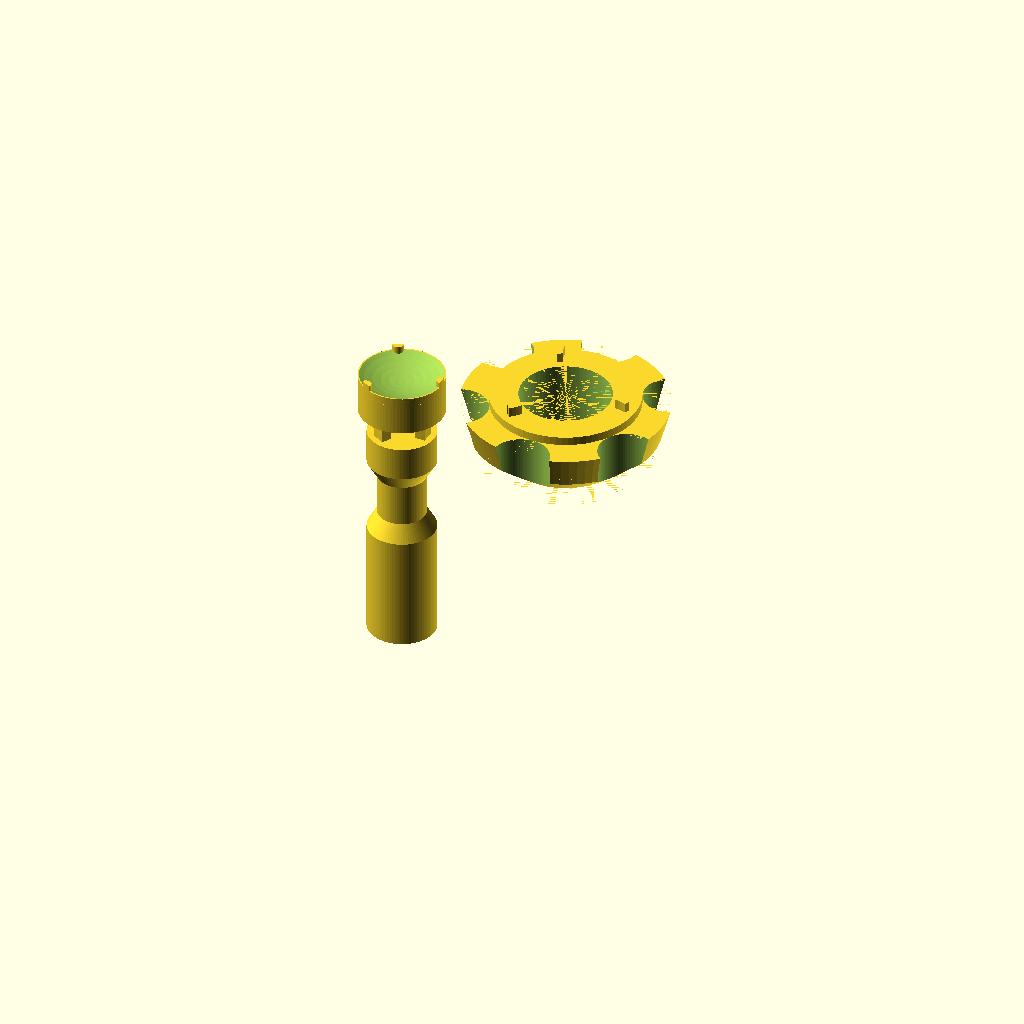
Cell 1: rendered with the file's own defaults.
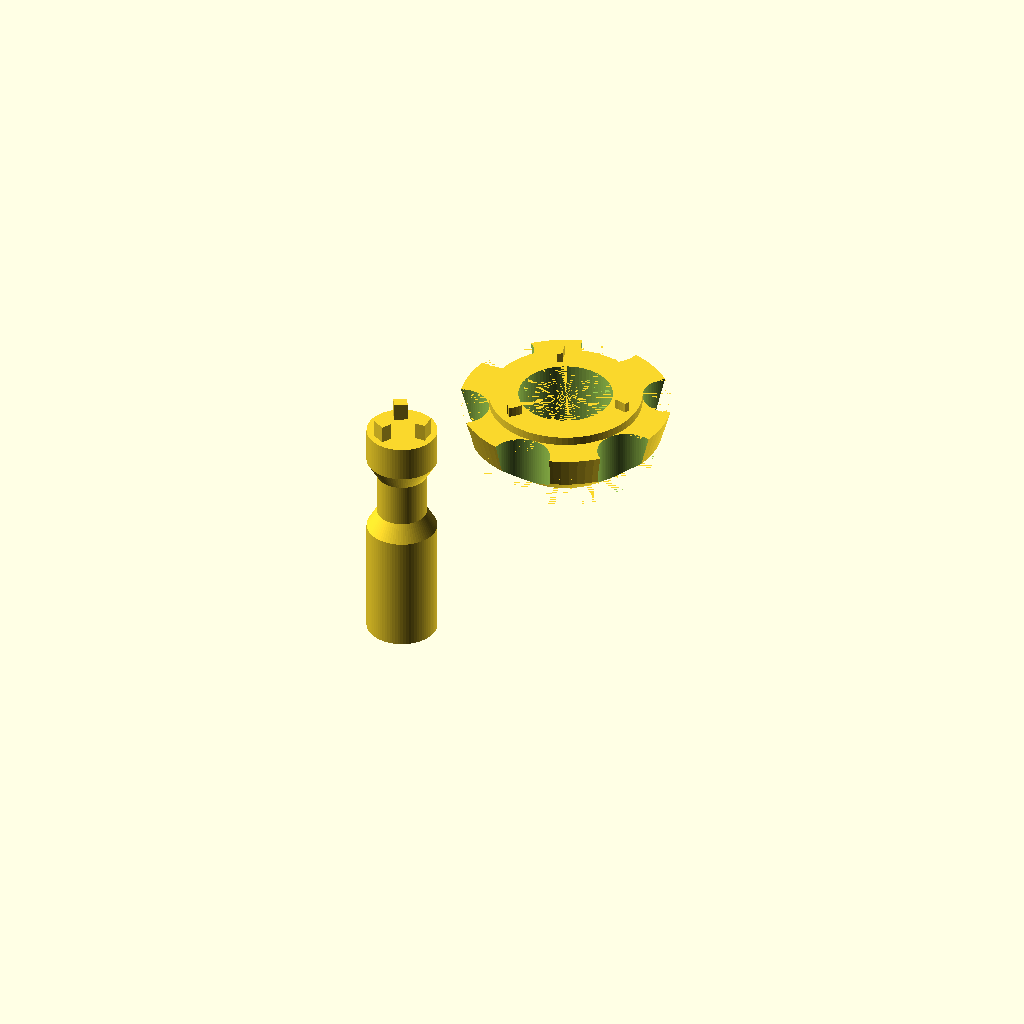
Cell 2: the same model with render_end_piece = false.
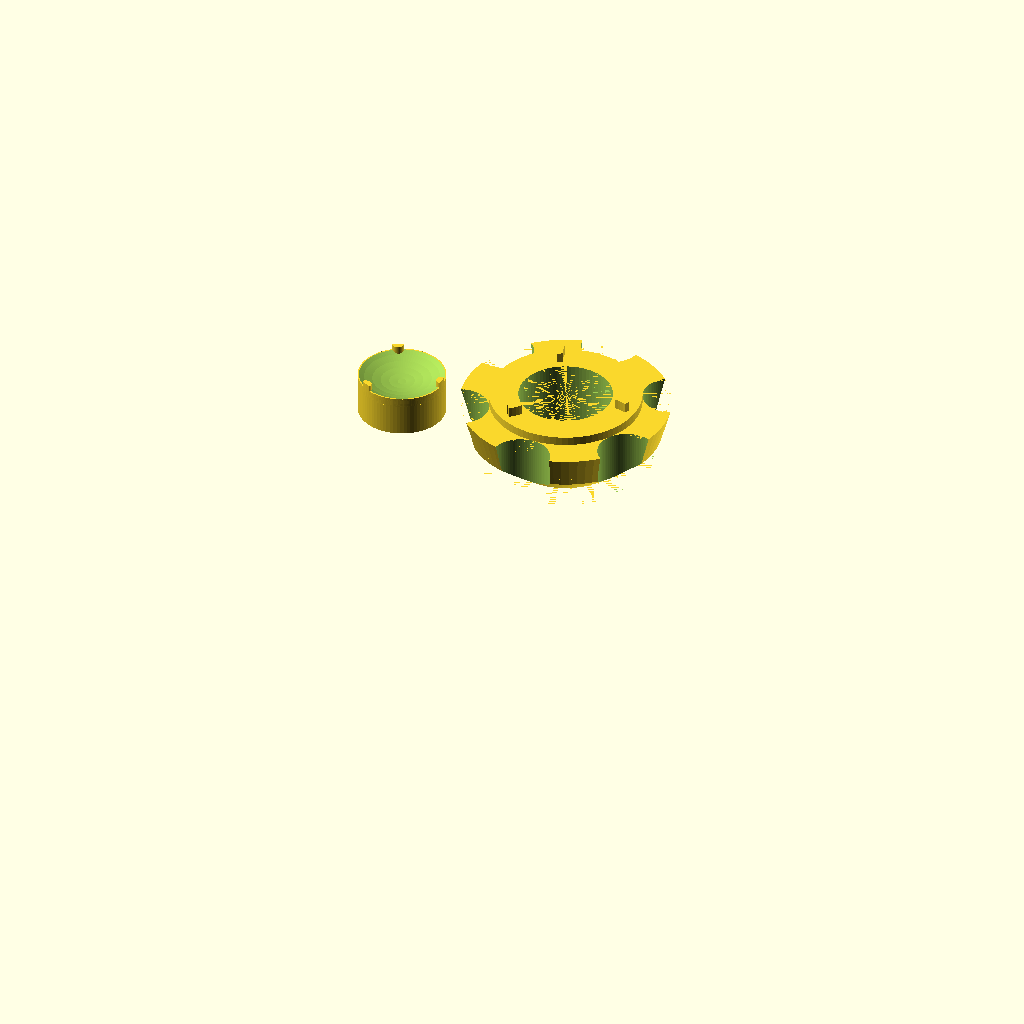
Cell 3: render_handle = false (everything else at default).
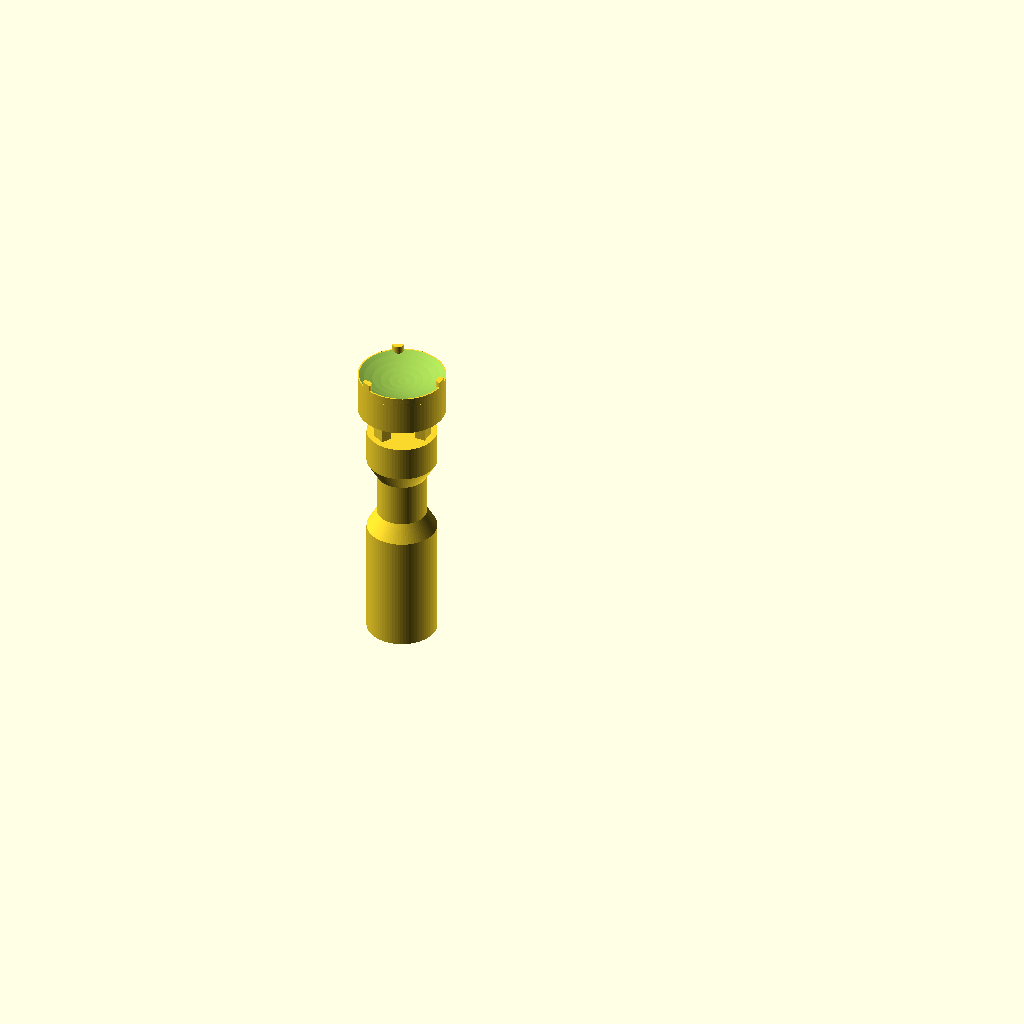
Cell 4 — render_grip_collar set to false, the other parameters unchanged.
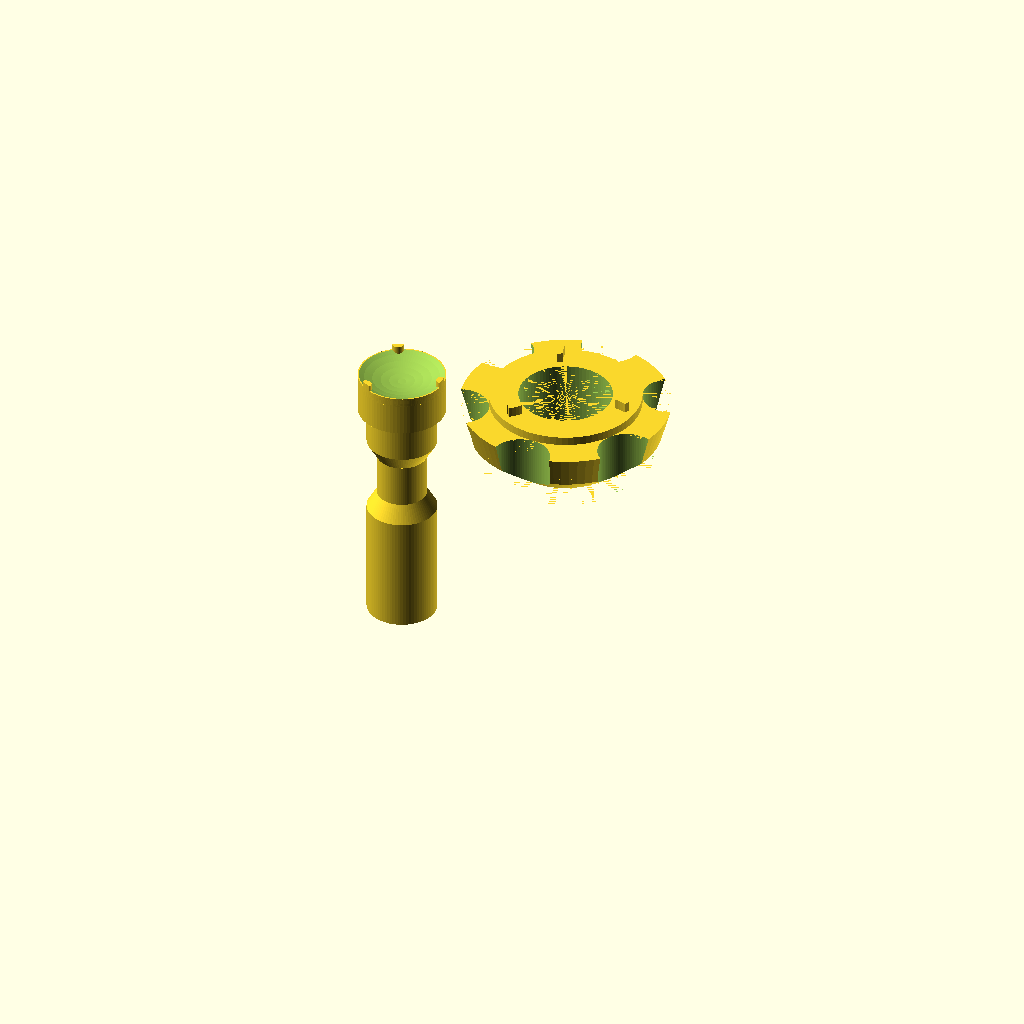
Cell 5: render_combined = true (everything else at default).
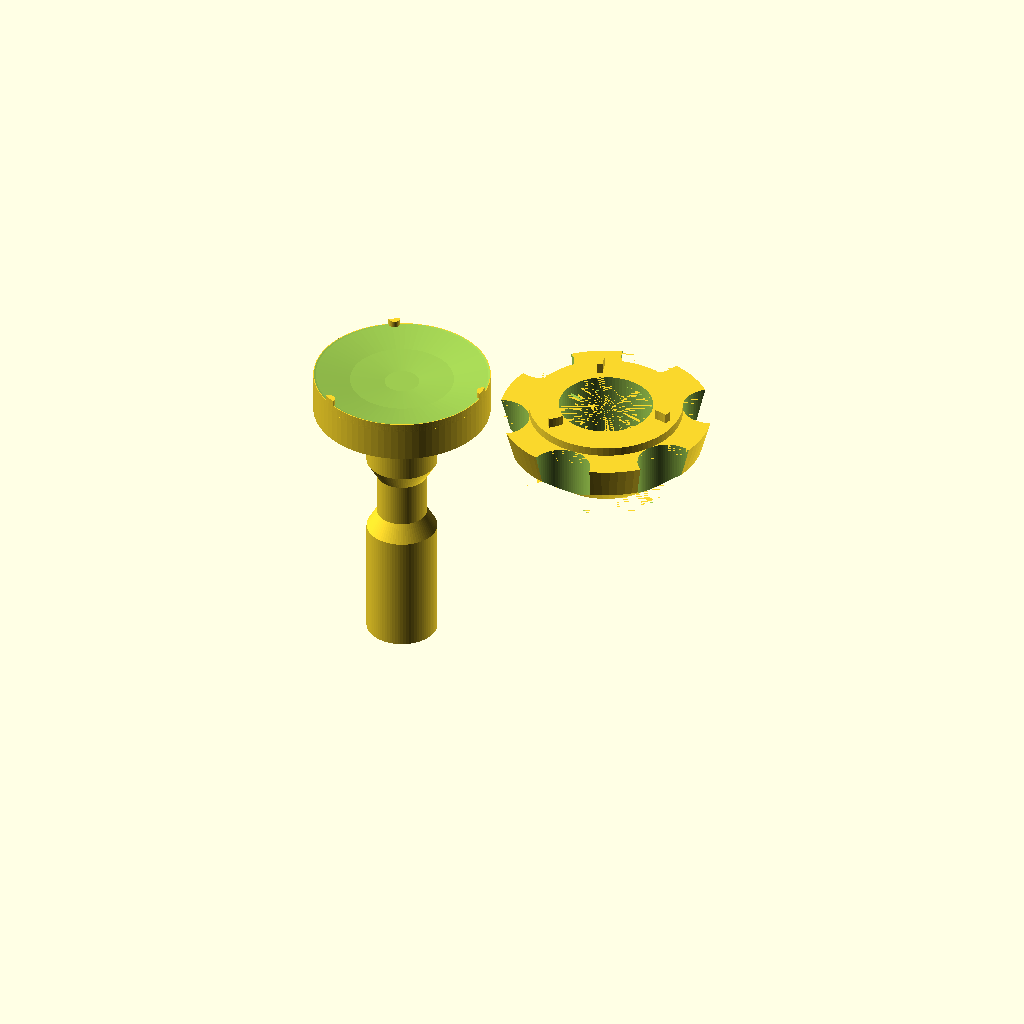
Cell 6 — disc_diameter set to 60, the other parameters unchanged.
All cells are drawn from one camera (rotation 55°, 0°, 25°, orthographic, colour scheme Cornfield), so only the parameter changes between them.
The OpenSCAD source (src/hayward-accent-light-installation-tool.scad):
// ============================================================
// Accent Light Installation Tool (End Piece), compatible with Hayward ColorLogic 160/320
// Independent, non-commercial project. Not affiliated with Hayward Industries, Inc.
// ============================================================

// ----- Constants & Parameters -----
disc_diameter   = 30;     // mm – outer diameter of the circular end
disc_thickness  = 15;     // mm – depth (Z) of the flat disc

prong_height    = 2;      // mm – how far prongs extend above the disc
prong_arc_len   = 4;    // mm – arc length of each prong along circumference
prong_count     = 3;

// Concave dish on top of disc (to cradle convex light fixture)
dish_depth      = 3;      // mm – how deep the concavity is

// Render toggles
render_end_piece  = true;
render_handle     = true;
render_grip_collar = true;
render_combined   = false;  // true = union end piece + handle as one solid object

// Handle parameters
handle_diameter = 24;     // mm
handle_length   = 80;     // mm
handle_gap      = 2;      // mm – visual gap between handle and disc

// Handle neck parameters
neck_start      = 12;     // mm – distance from top of handle to start of neck
neck_diameter   = 17;     // mm – narrowed diameter
neck_length     = 15;     // mm – length of the narrow section
neck_taper      = 6;      // mm – length of each conical transition

// Grip collar parameters
collar_inner_diameter  = 32;     // mm – inside diameter (end piece sits inside)
collar_base_thickness  = 10;     // mm – base ring wall thickness at top
collar_base_thickness_bottom = 4; // mm – base ring wall thickness at bottom
collar_tooth_thickness = 10;     // mm – additional thickness for gear-tooth region
collar_height          = 22;     // mm – height when printed flat on bed
collar_tooth_count     = 6;      // number of gear-like grip teeth
collar_ledge_width     = 10;     // mm – radial width of the prong ledge ring on top
collar_ledge_height    = 3;      // mm – height the ledge extrudes above the collar
collar_tooth_taper_h   = 13;     // mm – height of 45° taper on bottom of teeth (= tooth thickness)

// Collar lip parameters (retention lip on bottom inside)
collar_lip_height      = 2;      // mm – height of the lip
collar_lip_thickness   = 2;      // mm – radial extent inward from inner diameter

// Collar prong parameters
collar_prong_height    = 3.5;    // mm – height of prongs above the ledge
collar_prong_thickness = 2;    // mm – wall thickness of each prong arc
collar_prong_count     = 3;      // number of prongs, evenly spaced
collar_prong_ring_od   = 30;     // mm – outer diameter of the hypothetical ring defining arc curvature
collar_prong_length    = 5;      // mm – radial length of each prong arc
collar_prong_tilt      = 12.5;     // degrees – clockwise tilt (outer end leads CW viewed from top)

// Interlocking tab parameters
tab_count       = 3;
tab_width       = 5;      // mm – width tangentially
tab_depth       = 4;      // mm – radial depth of each tab
tab_height      = 6;      // mm – how far tabs protrude into the disc
tab_radial_pos  = 8;      // mm – distance from center to tab center
tab_clearance   = render_combined ? 0.0 : 0.35;   // mm – press-fit tolerance per side (0 when combined)

// ----- Derived Dimensions -----
disc_radius     = disc_diameter / 2;
handle_radius   = handle_diameter / 2;
prong_arc_angle = (prong_arc_len / (PI * disc_diameter)) * 360; // degrees
eps             = 0.01;   // mm – tiny overlap to avoid z-fighting

// Slot dimensions (tab + clearance on each side)
slot_width      = tab_width + 2 * tab_clearance;
slot_depth      = tab_depth + 2 * tab_clearance;

// Grip collar derived dimensions
collar_inner_radius = collar_inner_diameter / 2;
collar_total_thickness = collar_base_thickness + collar_tooth_thickness;
collar_outer_radius = collar_inner_radius + collar_total_thickness;  // full outer radius including teeth
collar_base_outer_radius = collar_inner_radius + collar_base_thickness; // outer radius of base ring at top
collar_base_outer_radius_bottom = collar_inner_radius + collar_base_thickness_bottom; // outer radius of base ring at bottom
collar_outer_radius_bottom = collar_base_outer_radius_bottom + collar_tooth_thickness; // full outer radius at bottom
collar_cutout_radius = collar_tooth_thickness;  // radius of each semicircular cutout

// Collar prong derived dimensions
collar_prong_ring_or = collar_prong_ring_od / 2;
collar_prong_ring_ir = collar_prong_ring_or - collar_prong_thickness;
// Radial center of the ledge, where prongs sit
collar_prong_center_r = collar_inner_radius + collar_ledge_width / 2;
// Arc angle derived from the hypothetical ring curvature and desired prong length
collar_prong_arc_deg = (collar_prong_length / collar_prong_ring_or) * (180 / PI);

// ----- Quality -----
$fn = 80;

// ----- Component Modules -----

disc_taper_height = 1;    // mm – height of conical taper at bottom of disc

module disc() {
    // Bottom cone: tapers from handle_diameter up to disc_diameter
    cylinder(d1 = handle_diameter, d2 = disc_diameter, h = disc_taper_height);
    // Remaining straight cylinder
    translate([0, 0, disc_taper_height])
        cylinder(d = disc_diameter, h = disc_thickness - disc_taper_height);
}

module prong() {
    prong_total_h = prong_height + dish_depth + eps;
    half_arc = prong_arc_len / 2;

    // Lens shape from above: outer follows disc curvature, inner is convex toward center
    intersection() {
        // Cylinder centered on disc edge along +X
        translate([disc_radius, 0, 0])
            cylinder(r = half_arc, h = prong_total_h);
        // Clip to inside the disc radius
        cylinder(r = disc_radius, h = prong_total_h);
    }
}

module prongs() {
    for (i = [0 : prong_count - 1])
        rotate([0, 0, i * (360 / prong_count)])
            translate([0, 0, disc_thickness - dish_depth - eps])
                prong();
}

// Cutout slots in the bottom of the disc for the handle tabs
module disc_slots() {
    for (i = [0 : tab_count - 1])
        rotate([0, 0, i * (360 / tab_count)])
            translate([tab_radial_pos - slot_depth / 2,
                       -slot_width / 2,
                       -eps])
                cube([slot_depth, slot_width, tab_height + eps]);
}

// Spherical concave dish cut from the top of the disc
module dish_cutout() {
    // Sphere radius derived so that a cap of dish_depth has the disc's radius as chord
    dish_r = (disc_radius * disc_radius + dish_depth * dish_depth) / (2 * dish_depth) - 2;
    translate([0, 0, disc_thickness - dish_depth + dish_r])
        sphere(r = dish_r);
}

// The disc with slots and concave dish cut out
module end_piece() {
    difference() {
        disc();
        disc_slots();
        dish_cutout();
    }
    prongs();
}

// Tabs that protrude from the top of the handle
module handle_tabs() {
    for (i = [0 : tab_count - 1])
        rotate([0, 0, i * (360 / tab_count)])
            translate([tab_radial_pos - tab_depth / 2,
                       -tab_width / 2,
                       handle_length])
                cube([tab_depth - tab_clearance, tab_width - tab_clearance, tab_height]);
}

module handle() {
    neck_bottom = handle_length - neck_start - neck_taper - neck_length - neck_taper;
    // Top section: full diameter
    translate([0, 0, handle_length - neck_start])
        cylinder(d = handle_diameter, h = neck_start);
    // Upper taper: handle_diameter -> neck_diameter
    translate([0, 0, handle_length - neck_start - neck_taper])
        cylinder(d1 = neck_diameter, d2 = handle_diameter, h = neck_taper);
    // Narrow neck section
    translate([0, 0, handle_length - neck_start - neck_taper - neck_length])
        cylinder(d = neck_diameter, h = neck_length);
    // Lower taper: handle_diameter -> neck_diameter
    translate([0, 0, neck_bottom])
        cylinder(d1 = handle_diameter, d2 = neck_diameter, h = neck_taper);
    // Bottom section: full diameter
    cylinder(d = handle_diameter, h = neck_bottom);
    handle_tabs();
}

// ----- Grip Collar Module -----

// Ring with gear-like teeth for grip; the end piece fits inside.
// Built as a thick ring with semicircular cutouts along the exterior.
module grip_collar() {
    // Main collar body with gear teeth
    difference() {
        // Full-thickness tapered ring (base + tooth region)
        difference() {
            cylinder(r1 = collar_outer_radius_bottom, r2 = collar_outer_radius, h = collar_height);
            translate([0, 0, -eps])
                cylinder(r = collar_inner_radius, h = collar_height + 2 * eps);
        }
        // Cut 6 semicircular notches evenly around the exterior
        for (i = [0 : collar_tooth_count - 1])
            rotate([0, 0, i * (360 / collar_tooth_count) + (360 / collar_tooth_count / 2)])
                translate([collar_outer_radius, 0, -eps])
                    cylinder(r = collar_cutout_radius, h = collar_height + 2 * eps);
        // 45° taper on bottom of teeth – slopes inward to print without support
        translate([0, 0, -eps])
            difference() {
                cylinder(r = collar_outer_radius + eps, h = collar_tooth_taper_h + eps);
                cylinder(r1 = collar_base_outer_radius_bottom, r2 = collar_outer_radius,
                         h = collar_tooth_taper_h + eps);
            }
    }
    // Retention lip: ring on bottom inside of collar
    difference() {
        cylinder(r = collar_inner_radius, h = collar_lip_height);
        translate([0, 0, -eps])
            cylinder(r = collar_inner_radius - collar_lip_thickness, h = collar_lip_height + 2 * eps);
    }
    // Prong ledge: ring on top (+Z) surface for arced prongs
    translate([0, 0, collar_height])
        difference() {
            cylinder(r = collar_inner_radius + collar_ledge_width, h = collar_ledge_height);
            translate([0, 0, -eps])
                cylinder(r = collar_inner_radius, h = collar_ledge_height + 2 * eps);
        }
    // Arced prongs on top of the ledge
    collar_prongs();
}

// A single prong arc using rotate_extrude for clean curved faces on both sides.
// Built at origin sweeping around Z, then rotated -90° and translated so the
// arc runs radially on the collar ledge with its midpoint at collar_prong_center_r.
module collar_prong() {
    // After rotate_extrude + centering, the arc midpoint is at (ring_mid, 0).
    // rotate -90° moves midpoint to (0, -ring_mid), tangent becomes +X (radial).
    // Then translate places midpoint at (collar_prong_center_r, 0).
    ring_mid = collar_prong_ring_or - collar_prong_thickness / 2;
    // Tilt the prong around its own radial center so outer end leads CW
    translate([collar_prong_center_r, 0, 0])
        rotate([0, 0, -collar_prong_tilt])
            translate([-collar_prong_center_r, 0, 0])
                translate([collar_prong_center_r, -ring_mid, 0])
                    rotate([0, 0, 90])
            rotate([0, 0, -collar_prong_arc_deg / 2])
                rotate_extrude(angle = collar_prong_arc_deg)
                    translate([collar_prong_ring_or - collar_prong_thickness, 0])
                        square([collar_prong_thickness, collar_prong_height]);
}

module collar_prongs() {
    for (i = [0 : collar_prong_count - 1])
        rotate([0, 0, i * (360 / collar_prong_count)])
            translate([0, 0, collar_height + collar_ledge_height])
                collar_prong();
}

// ----- Assembly -----
if (render_combined) {
    union() {
        end_piece();
        translate([0, 0, -(handle_length)])
            handle();
    }
} else {
    if (render_end_piece)
        end_piece();

    if (render_handle)
        translate([0, 0, -(handle_length + tab_height + handle_gap)])
            handle();
}

if (render_grip_collar)
    translate([collar_outer_radius + disc_radius + 10, 0, 0])
        grip_collar();
Customizer parameters (derived from the source; name, type, default, range or options):
disc_diameter: number, default 30
disc_thickness: number, default 15
prong_height: number, default 2
prong_arc_len: number, default 4
prong_count: number, default 3
dish_depth: number, default 3
render_end_piece: bool, default true
render_handle: bool, default true
render_grip_collar: bool, default true
render_combined: bool, default false
handle_diameter: number, default 24
handle_length: number, default 80
handle_gap: number, default 2
neck_start: number, default 12
neck_diameter: number, default 17
neck_length: number, default 15
neck_taper: number, default 6
collar_inner_diameter: number, default 32
collar_base_thickness: number, default 10
collar_base_thickness_bottom: number, default 4
collar_tooth_thickness: number, default 10
collar_height: number, default 22
collar_tooth_count: number, default 6
collar_ledge_width: number, default 10
collar_ledge_height: number, default 3
collar_tooth_taper_h: number, default 13
collar_lip_height: number, default 2
collar_lip_thickness: number, default 2
collar_prong_height: number, default 3.5
collar_prong_thickness: number, default 2
collar_prong_count: number, default 3
collar_prong_ring_od: number, default 30
collar_prong_length: number, default 5
collar_prong_tilt: number, default 12.5
tab_count: number, default 3
tab_width: number, default 5
tab_depth: number, default 4
tab_height: number, default 6
tab_radial_pos: number, default 8
eps: number, default 0.01
disc_taper_height: number, default 1
